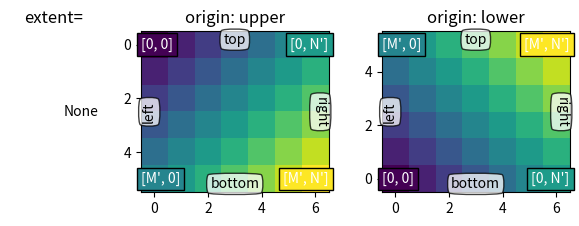
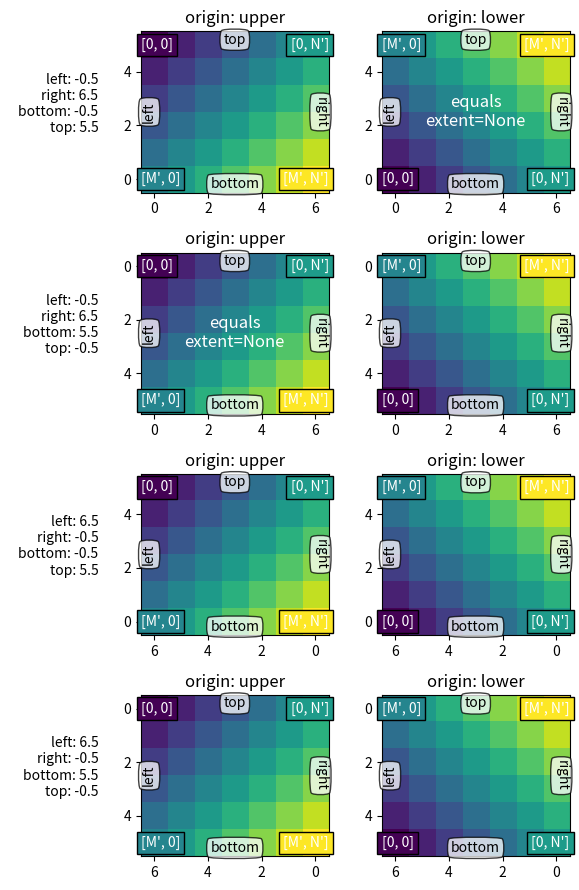
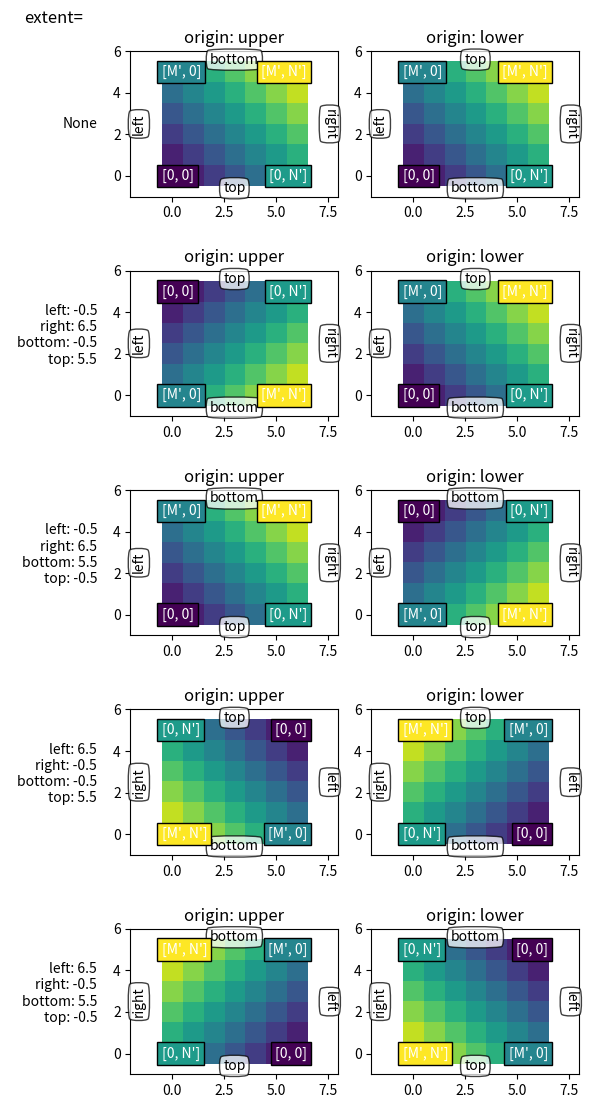

Write Python code to recreate these figures, in order.
"""
*origin* and *extent* in `~.Axes.imshow`
========================================

:meth:`~.Axes.imshow` allows you to render an image (either a 2D array
which will be color-mapped (based on *norm* and *cmap*) or and 3D RGB(A)
array which will be used as-is) to a rectangular region in dataspace.
The orientation of the image in the final rendering is controlled by
the *origin* and *extent* kwargs (and attributes on the resulting
`~.AxesImage` instance) and the data limits of the axes.

The *extent* kwarg controls the bounding box in data coordinates that
the image will fill specified as ``(left, right, bottom, top)`` in
**data coordinates**, the *origin* kwarg controls how the image fills
that bounding box, and the orientation in the final rendered image is
also affected by the axes limits.

.. hint:: Most of the code below is used for adding labels and informative
   text to the plots. The described effects of *origin* and *extent* can be
   seen in the plots without the need to follow all code details.

   For a quick understanding, you may want to skip the code details below and
   directly continue with the discussion of the results.
"""
import numpy as np
import matplotlib.pyplot as plt
from matplotlib.gridspec import GridSpec


def index_to_coordinate(index, extent, origin):
    """Return the pixel center of an index."""
    left, right, bottom, top = extent

    hshift = 0.5 * np.sign(right - left)
    left, right = left + hshift, right - hshift
    vshift = 0.5 * np.sign(top - bottom)
    bottom, top = bottom + vshift, top - vshift

    if origin == 'upper':
        bottom, top = top, bottom

    return {
        "[0, 0]": (left, bottom),
        "[M', 0]": (left, top),
        "[0, N']": (right, bottom),
        "[M', N']": (right, top),
    }[index]


def get_index_label_pos(index, extent, origin, inverted_xindex):
    """
    Return the desired position and horizontal alignment of an index label.
    """
    if extent is None:
        extent = lookup_extent(origin)
    left, right, bottom, top = extent
    x, y = index_to_coordinate(index, extent, origin)

    is_x0 = index[-2:] == "0]"
    halign = 'left' if is_x0 ^ inverted_xindex else 'right'
    hshift = 0.5 * np.sign(left - right)
    x += hshift * (1 if is_x0 else -1)
    return x, y, halign


def get_color(index, data, cmap):
    """Return the data color of an index."""
    val = {
        "[0, 0]": data[0, 0],
        "[0, N']": data[0, -1],
        "[M', 0]": data[-1, 0],
        "[M', N']": data[-1, -1],
    }[index]
    return cmap(val / data.max())


def lookup_extent(origin):
    """Return extent for label positioning when not given explicitly."""
    if origin == 'lower':
        return (-0.5, 6.5, -0.5, 5.5)
    else:
        return (-0.5, 6.5, 5.5, -0.5)


def set_extent_None_text(ax):
    ax.text(3, 2.5, 'equals\nextent=None', size='large',
            ha='center', va='center', color='w')


def plot_imshow_with_labels(ax, data, extent, origin, xlim, ylim):
    """Actually run ``imshow()`` and add extent and index labels."""
    im = ax.imshow(data, origin=origin, extent=extent)

    # extent labels (left, right, bottom, top)
    left, right, bottom, top = im.get_extent()
    if xlim is None or top > bottom:
        upper_string, lower_string = 'top', 'bottom'
    else:
        upper_string, lower_string = 'bottom', 'top'
    if ylim is None or left < right:
        port_string, starboard_string = 'left', 'right'
        inverted_xindex = False
    else:
        port_string, starboard_string = 'right', 'left'
        inverted_xindex = True
    bbox_kwargs = {'fc': 'w', 'alpha': .75, 'boxstyle': "round4"}
    ann_kwargs = {'xycoords': 'axes fraction',
                  'textcoords': 'offset points',
                  'bbox': bbox_kwargs}
    ax.annotate(upper_string, xy=(.5, 1), xytext=(0, -1),
                ha='center', va='top', **ann_kwargs)
    ax.annotate(lower_string, xy=(.5, 0), xytext=(0, 1),
                ha='center', va='bottom', **ann_kwargs)
    ax.annotate(port_string, xy=(0, .5), xytext=(1, 0),
                ha='left', va='center', rotation=90,
                **ann_kwargs)
    ax.annotate(starboard_string, xy=(1, .5), xytext=(-1, 0),
                ha='right', va='center', rotation=-90,
                **ann_kwargs)
    ax.set_title(f'origin: {origin}')

    # index labels
    for index in ["[0, 0]", "[0, N']", "[M', 0]", "[M', N']"]:
        tx, ty, halign = get_index_label_pos(index, extent, origin,
                                             inverted_xindex)
        facecolor = get_color(index, data, im.get_cmap())
        ax.text(tx, ty, index, color='white', ha=halign, va='center',
                bbox={'boxstyle': 'square', 'facecolor': facecolor})
    if xlim:
        ax.set_xlim(*xlim)
    if ylim:
        ax.set_ylim(*ylim)


def generate_imshow_demo_grid(extents, xlim=None, ylim=None):
    N = len(extents)
    fig = plt.figure(tight_layout=True)
    fig.set_size_inches(6, N * (11.25) / 5)
    gs = GridSpec(N, 5, figure=fig)

    columns = {'label': [fig.add_subplot(gs[j, 0]) for j in range(N)],
               'upper': [fig.add_subplot(gs[j, 1:3]) for j in range(N)],
               'lower': [fig.add_subplot(gs[j, 3:5]) for j in range(N)]}
    x, y = np.ogrid[0:6, 0:7]
    data = x + y

    for origin in ['upper', 'lower']:
        for ax, extent in zip(columns[origin], extents):
            plot_imshow_with_labels(ax, data, extent, origin, xlim, ylim)

    for ax, extent in zip(columns['label'], extents):
        text_kwargs = {'ha': 'right',
                       'va': 'center',
                       'xycoords': 'axes fraction',
                       'xy': (1, .5)}
        if extent is None:
            ax.annotate('None', **text_kwargs)
            ax.set_title('extent=')
        else:
            left, right, bottom, top = extent
            text = ('left: {left:0.1f}\nright: {right:0.1f}\n' +
                    'bottom: {bottom:0.1f}\ntop: {top:0.1f}\n').format(
                        left=left, right=right, bottom=bottom, top=top)

            ax.annotate(text, **text_kwargs)
        ax.axis('off')
    return columns


###############################################################################
#
# Default extent
# --------------
#
# First, let's have a look at the default `extent=None`

generate_imshow_demo_grid(extents=[None])

###############################################################################
#
# Generally, for an array of shape (M, N), the first index runs along the
# vertical, the second index runs along the horizontal.
# The pixel centers are at integer positions ranging from 0 to ``N' = N - 1``
# horizontally and from 0 to ``M' = M - 1`` vertically.
# *origin* determines how to the data is filled in the bounding box.
#
# For ``origin='lower'``:
#
#    - [0, 0] is at (left, bottom)
#    - [M', 0] is at (left, top)
#    - [0, N'] is at (right, bottom)
#    - [M', N'] is at (right, top)
#
# ``origin='upper'`` reverses the vertical axes direction and filling:
#
#    - [0, 0] is at (left, top)
#    - [M', 0] is at (left, bottom)
#    - [0, N'] is at (right, top)
#    - [M', N'] is at (right, bottom)
#
# In summary, the position of the [0, 0] index as well as the extent are
# influenced by *origin*:
#
# ======  ===============  ==========================================
# origin  [0, 0] position  extent
# ======  ===============  ==========================================
# upper   top left         ``(-0.5, numcols-0.5, numrows-0.5, -0.5)``
# lower   bottom left      ``(-0.5, numcols-0.5, -0.5, numrows-0.5)``
# ======  ===============  ==========================================
#
# The default value of *origin* is set by :rc:`image.origin` which defaults
# to ``'upper'`` to match the matrix indexing conventions in math and
# computer graphics image indexing conventions.
#
#
# Explicit extent
# ---------------
#
# By setting *extent* we define the coordinates of the image area. The
# underlying image data is interpolated/resampled to fill that area.
#
# If the axes is set to autoscale, then the view limits of the axes are set
# to match the *extent* which ensures that the coordinate set by
# ``(left, bottom)`` is at the bottom left of the axes!  However, this
# may invert the axis so they do not increase in the 'natural' direction.
#

extents = [(-0.5, 6.5, -0.5, 5.5),
           (-0.5, 6.5, 5.5, -0.5),
           (6.5, -0.5, -0.5, 5.5),
           (6.5, -0.5, 5.5, -0.5)]

columns = generate_imshow_demo_grid(extents)
set_extent_None_text(columns['upper'][1])
set_extent_None_text(columns['lower'][0])


###############################################################################
#
# Explicit extent and axes limits
# -------------------------------
#
# If we fix the axes limits by explicitly setting `set_xlim` / `set_ylim`, we
# force a certain size and orientation of the axes.
# This can decouple the 'left-right' and 'top-bottom' sense of the image from
# the orientation on the screen.
#
# In the example below we have chosen the limits slightly larger than the
# extent (note the white areas within the Axes).
#
# While we keep the extents as in the examples before, the coordinate (0, 0)
# is now explicitly put at the bottom left and values increase to up and to
# the right (from the viewer point of view).
# We can see that:
#
# - The coordinate ``(left, bottom)`` anchors the image which then fills the
#   box going towards the ``(right, top)`` point in data space.
# - The first column is always closest to the 'left'.
# - *origin* controls if the first row is closest to 'top' or 'bottom'.
# - The image may be inverted along either direction.
# - The 'left-right' and 'top-bottom' sense of the image may be uncoupled from
#   the orientation on the screen.

generate_imshow_demo_grid(extents=[None] + extents,
                          xlim=(-2, 8), ylim=(-1, 6))
